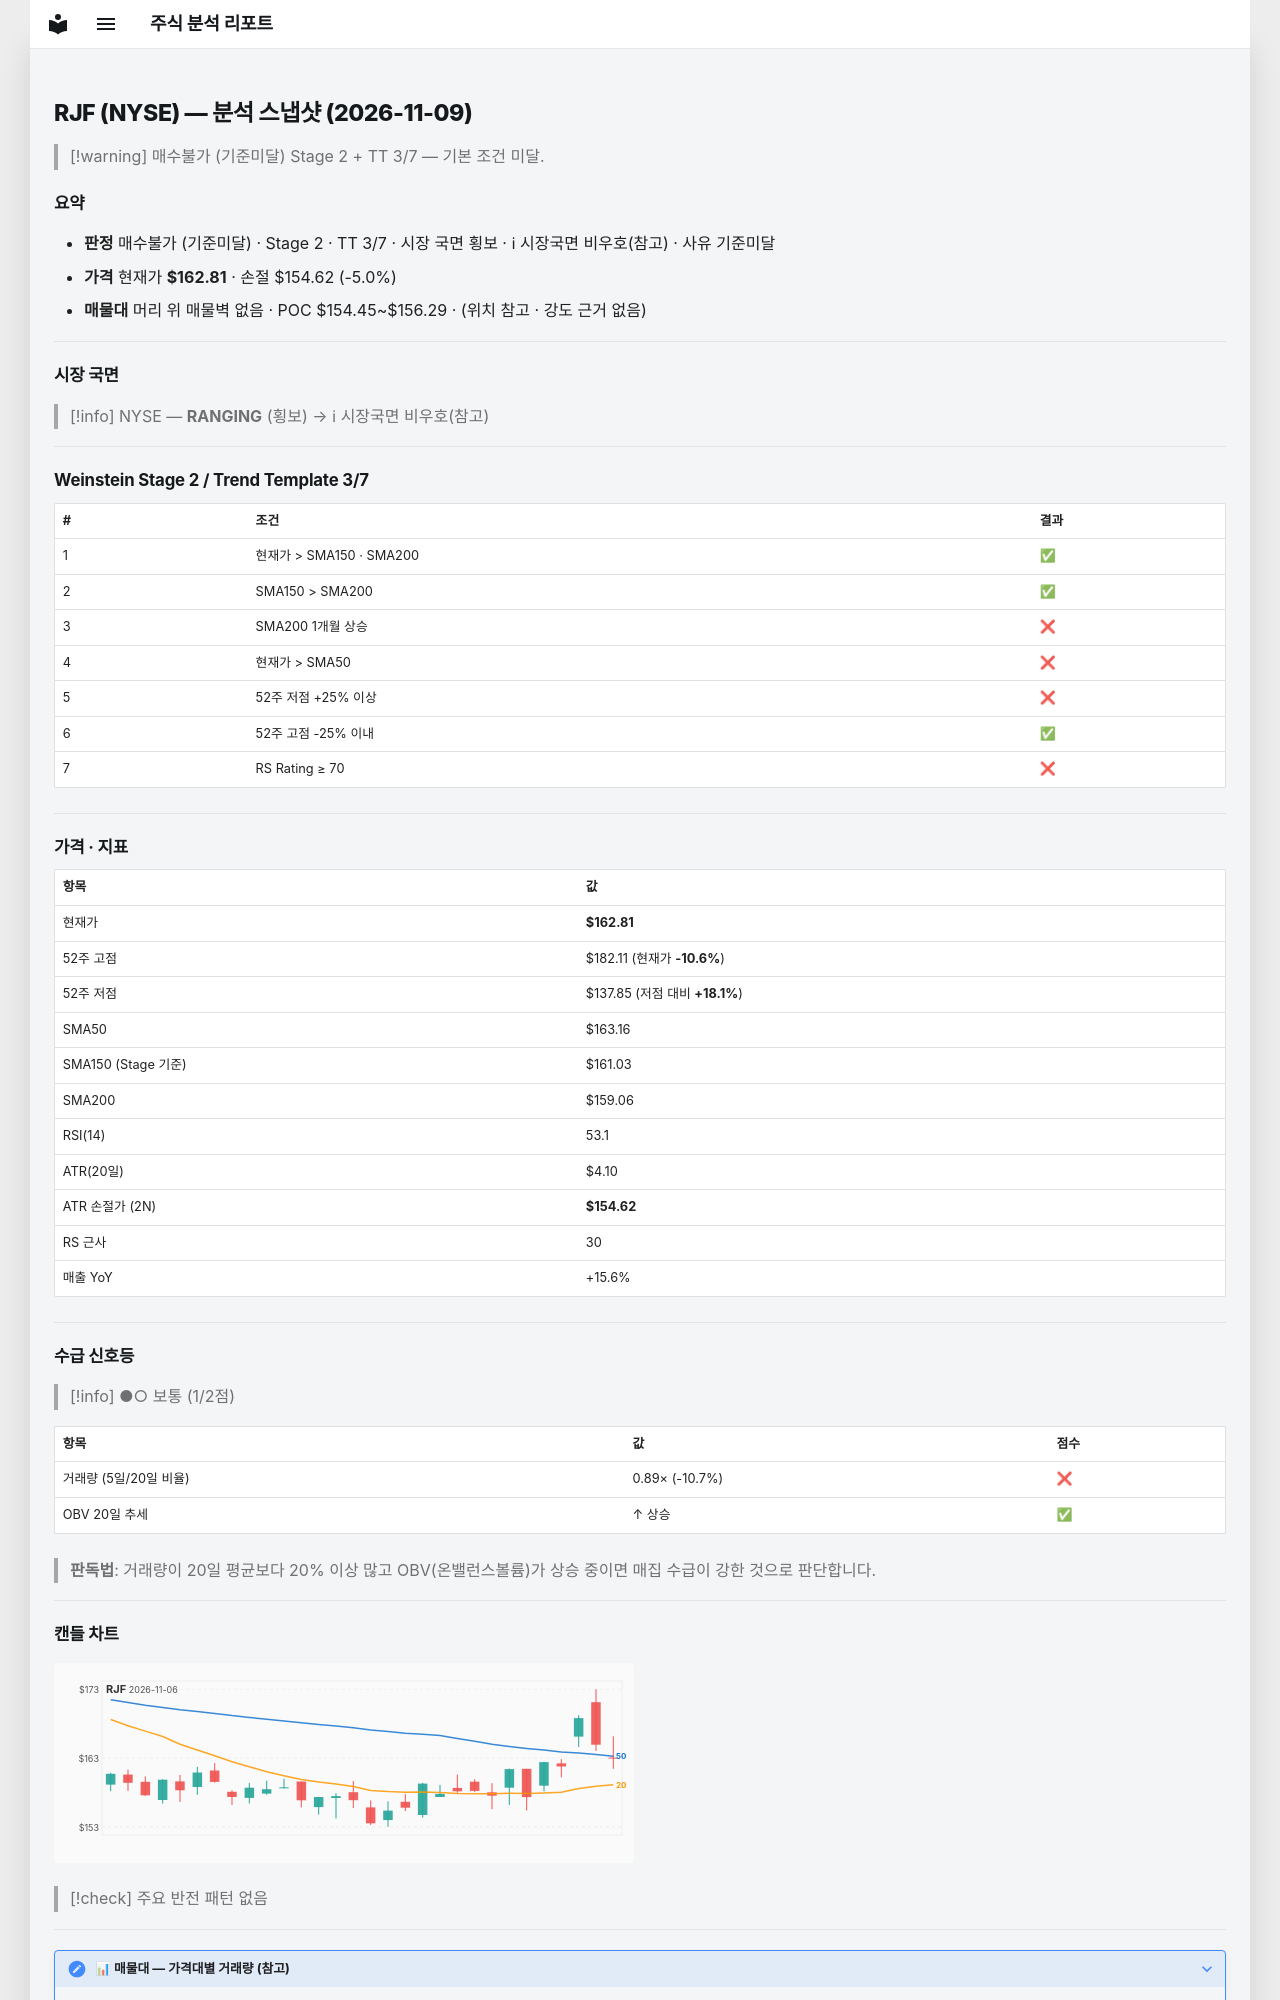

repository: soloandco/stock-reports · page: snapshots/RJF-2026-11-09/index.html · generator: mkdocs

---
type: analysis-snapshot
title: RJF 분석 스냅샷
ticker: RJF
market: NYSE
created: 2026-11-09
updated: 2026-11-09
bar-date: 2026-11-06
verdict: 매수불가
verdict-reason: 기준미달
real-rr: 2.35
sma50-gap-pct: -0.2
weekly-position: 저항대아래
weekly-overhead-price: 182.11
weekly-overhead-pct: 11.9
stage: 2
trend-template-score: 3
tt-max: 7
ma-set: sma-50-150-200
price: 162.80999755859375
stop-price: 154.61523418288076
market-regime: RANGING
supply-demand-score: 1/2
supply-demand-label: 보통
status: tracking
tags:
  - stock-agent
  - watchlist
  - RJF
  - analysis
related:
  - "[[analysis-template]]"
---

# RJF (NYSE) — 분석 스냅샷 (2026-11-09)

> [!warning] 매수불가 (기준미달)
> Stage 2 + TT 3/7 — 기본 조건 미달.

## 요약

- **판정** 매수불가 (기준미달) · Stage 2 · TT 3/7 · 시장 국면 횡보 · ℹ 시장국면 비우호(참고) · 사유 기준미달
- **가격** 현재가 **$162.81** · 손절 $154.62 (-5.0%)
- **매물대** 머리 위 매물벽 없음 · POC $154.45~$156.29 · (위치 참고 · 강도 근거 없음)

---

## 시장 국면

> [!info] NYSE — **RANGING** (횡보) → ℹ 시장국면 비우호(참고)

---

## Weinstein Stage 2 / Trend Template 3/7

| # | 조건 | 결과 |
|---|------|------|
| 1 | 현재가 > SMA150 · SMA200 | ✅ |
| 2 | SMA150 > SMA200 | ✅ |
| 3 | SMA200 1개월 상승 | ❌ |
| 4 | 현재가 > SMA50 | ❌ |
| 5 | 52주 저점 +25% 이상 | ❌ |
| 6 | 52주 고점 -25% 이내 | ✅ |
| 7 | RS Rating ≥ 70 | ❌ |

---

## 가격 · 지표

| 항목 | 값 |
|------|---|
| 현재가 | **$162.81** |
| 52주 고점 | $182.11 (현재가 **-10.6%**) |
| 52주 저점 | $137.85 (저점 대비 **+18.1%**) |
| SMA50 | $163.16 |
| SMA150 (Stage 기준) | $161.03 |
| SMA200 | $159.06 |
| RSI(14) | 53.1 |
| ATR(20일) | $4.10 |
| ATR 손절가 (2N) | **$154.62** |
| RS 근사 | 30 |
| 매출 YoY | +15.6% |

---
## 수급 신호등

> [!info] ●○ 보통 (1/2점)

| 항목 | 값 | 점수 |
|------|------|------|
| 거래량 (5일/20일 비율) | 0.89× (-10.7%) | ❌ |
| OBV 20일 추세 | ↑ 상승 | ✅ |

> **판독법**: 거래량이 20일 평균보다 20% 이상 많고 OBV(온밸런스볼륨)가 상승 중이면 매집 수급이 강한 것으로 판단합니다.

---
